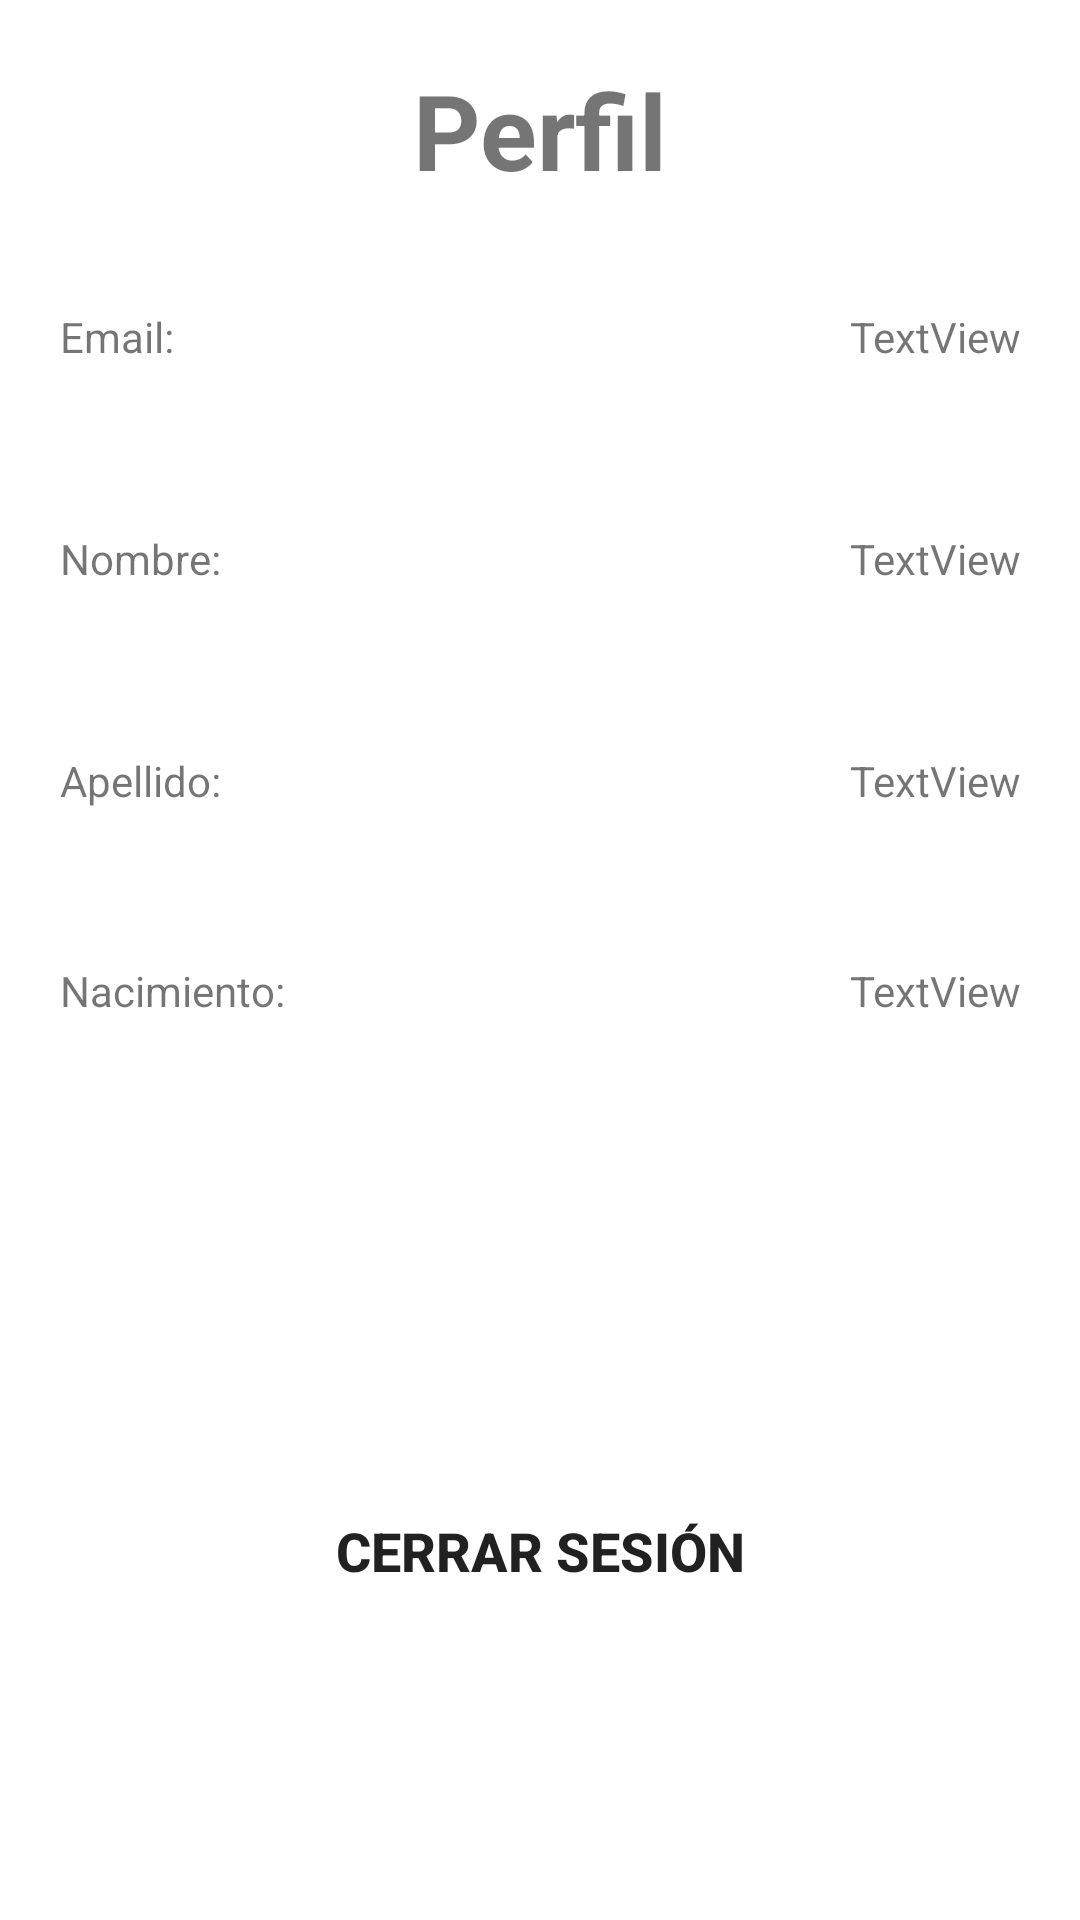

Reconstruct the res/layout file that produces this screen, plus the resources it refers to.
<!-- AndroidManifest.xml: application theme Theme.Pastillero -->
<!-- res/layout/fragment_profile.xml -->
<?xml version="1.0" encoding="utf-8"?>
<androidx.constraintlayout.widget.ConstraintLayout xmlns:android="http://schemas.android.com/apk/res/android"
    xmlns:app="http://schemas.android.com/apk/res-auto"
    xmlns:tools="http://schemas.android.com/tools"
    android:id="@+id/navigation_profile"
    android:layout_width="match_parent"
    android:layout_height="match_parent"
    android:padding="20dp"
    tools:context=".fragments.ProfileFragment">

    <TextView
        android:id="@+id/tto_edit_title"
        android:layout_width="wrap_content"
        android:layout_height="wrap_content"
        android:layout_marginBottom="40dp"
        android:text="Perfil"
        android:textSize="35sp"
        android:textStyle="bold"
        app:layout_constraintBottom_toTopOf="@+id/linearLayout2"
        app:layout_constraintEnd_toEndOf="parent"
        app:layout_constraintStart_toStartOf="parent"
        app:layout_constraintTop_toTopOf="parent" />

    <LinearLayout
        android:id="@+id/linearLayout2"
        android:layout_width="match_parent"
        android:layout_height="70dp"
        android:layout_marginTop="36dp"
        android:orientation="horizontal"
        app:layout_constraintEnd_toEndOf="parent"
        app:layout_constraintStart_toStartOf="parent"
        app:layout_constraintTop_toBottomOf="@+id/tto_edit_title">

        <TextView
            android:id="@+id/textView13"
            android:layout_width="70dp"
            android:layout_height="match_parent"
            android:layout_weight="1"
            android:text="Email:" />

        <TextView
            android:id="@+id/p_mail"
            android:layout_width="wrap_content"
            android:layout_height="match_parent"
            android:layout_weight="1"
            android:text="TextView"
            android:textAlignment="textEnd" />
    </LinearLayout>

    <LinearLayout
        android:id="@+id/linearLayout3"
        android:layout_width="match_parent"
        android:layout_height="70dp"
        android:layout_marginTop="4dp"
        android:orientation="horizontal"
        app:layout_constraintEnd_toEndOf="parent"
        app:layout_constraintStart_toStartOf="parent"
        app:layout_constraintTop_toBottomOf="@+id/linearLayout2">

        <TextView
            android:id="@+id/textView16"
            android:layout_width="70dp"
            android:layout_height="match_parent"
            android:layout_weight="1"
            android:text="Nombre:" />

        <TextView
            android:id="@+id/p_name"
            android:layout_width="wrap_content"
            android:layout_height="match_parent"
            android:layout_weight="1"
            android:text="TextView"
            android:textAlignment="textEnd" />
    </LinearLayout>

    <LinearLayout
        android:id="@+id/linearLayout4"
        android:layout_width="match_parent"
        android:layout_height="70dp"
        android:layout_marginTop="4dp"
        android:orientation="horizontal"
        app:layout_constraintEnd_toEndOf="parent"
        app:layout_constraintStart_toStartOf="parent"
        app:layout_constraintTop_toBottomOf="@+id/linearLayout3">

        <TextView
            android:id="@+id/textView18"
            android:layout_width="70dp"
            android:layout_height="match_parent"
            android:layout_weight="1"
            android:text="Apellido:" />

        <TextView
            android:id="@+id/p_lastName"
            android:layout_width="wrap_content"
            android:layout_height="match_parent"
            android:layout_weight="1"
            android:text="TextView"
            android:textAlignment="textEnd" />
    </LinearLayout>

    <LinearLayout
        android:layout_width="match_parent"
        android:layout_height="70dp"
        android:layout_marginBottom="423dp"
        android:orientation="horizontal"
        app:layout_constraintBottom_toTopOf="@+id/btn_logout"
        app:layout_constraintEnd_toEndOf="parent"
        app:layout_constraintStart_toStartOf="parent"
        app:layout_constraintTop_toBottomOf="@+id/linearLayout4"
        app:layout_constraintVertical_bias="0.0">

        <TextView
            android:id="@+id/textView20"
            android:layout_width="70dp"
            android:layout_height="match_parent"
            android:layout_weight="1"
            android:text="Nacimiento:" />

        <TextView
            android:id="@+id/p_birthday"
            android:layout_width="wrap_content"
            android:layout_height="match_parent"
            android:layout_weight="1"
            android:text="TextView"
            android:textAlignment="textEnd" />
    </LinearLayout>

    <Button
        android:id="@+id/btn_logout"
        android:layout_width="0dp"
        android:layout_height="61dp"
        android:layout_margin="16sp"
        android:background="@drawable/button_bg"
        android:text="Cerrar sesión"
        android:textSize="18sp"
        android:textStyle="bold"
        app:layout_constraintBottom_toBottomOf="parent"
        app:layout_constraintEnd_toEndOf="parent"
        app:layout_constraintHorizontal_bias="0.497"
        app:layout_constraintStart_toStartOf="parent"
        app:layout_constraintTop_toTopOf="parent"
        app:layout_constraintVertical_bias="0.888" />

</androidx.constraintlayout.widget.ConstraintLayout>
<!-- resources referenced by this layout -->
<resources>
  <style name="Theme.Pastillero" parent="Theme.MaterialComponents.DayNight.DarkActionBar">
          
          <item name="colorPrimary">@color/co_color</item>
          <item name="colorPrimaryVariant">@color/purple_700</item>
          <item name="colorOnPrimary">@color/white</item>
          
          <item name="colorSecondary">@color/teal_200</item>
          <item name="colorSecondaryVariant">@color/teal_700</item>
          <item name="colorOnSecondary">@color/black</item>
          
          <item name="android:statusBarColor" tools:targetApi="l">?attr/colorPrimaryVariant</item>
          
      </style>
  <color name="co_color">#8ac344</color>
  <color name="purple_700">#FF3700B3</color>
  <color name="white">#FFFFFFFF</color>
  <color name="teal_200">#FF03DAC5</color>
  <color name="teal_700">#FF018786</color>
  <color name="black">#FF000000</color>
</resources>
